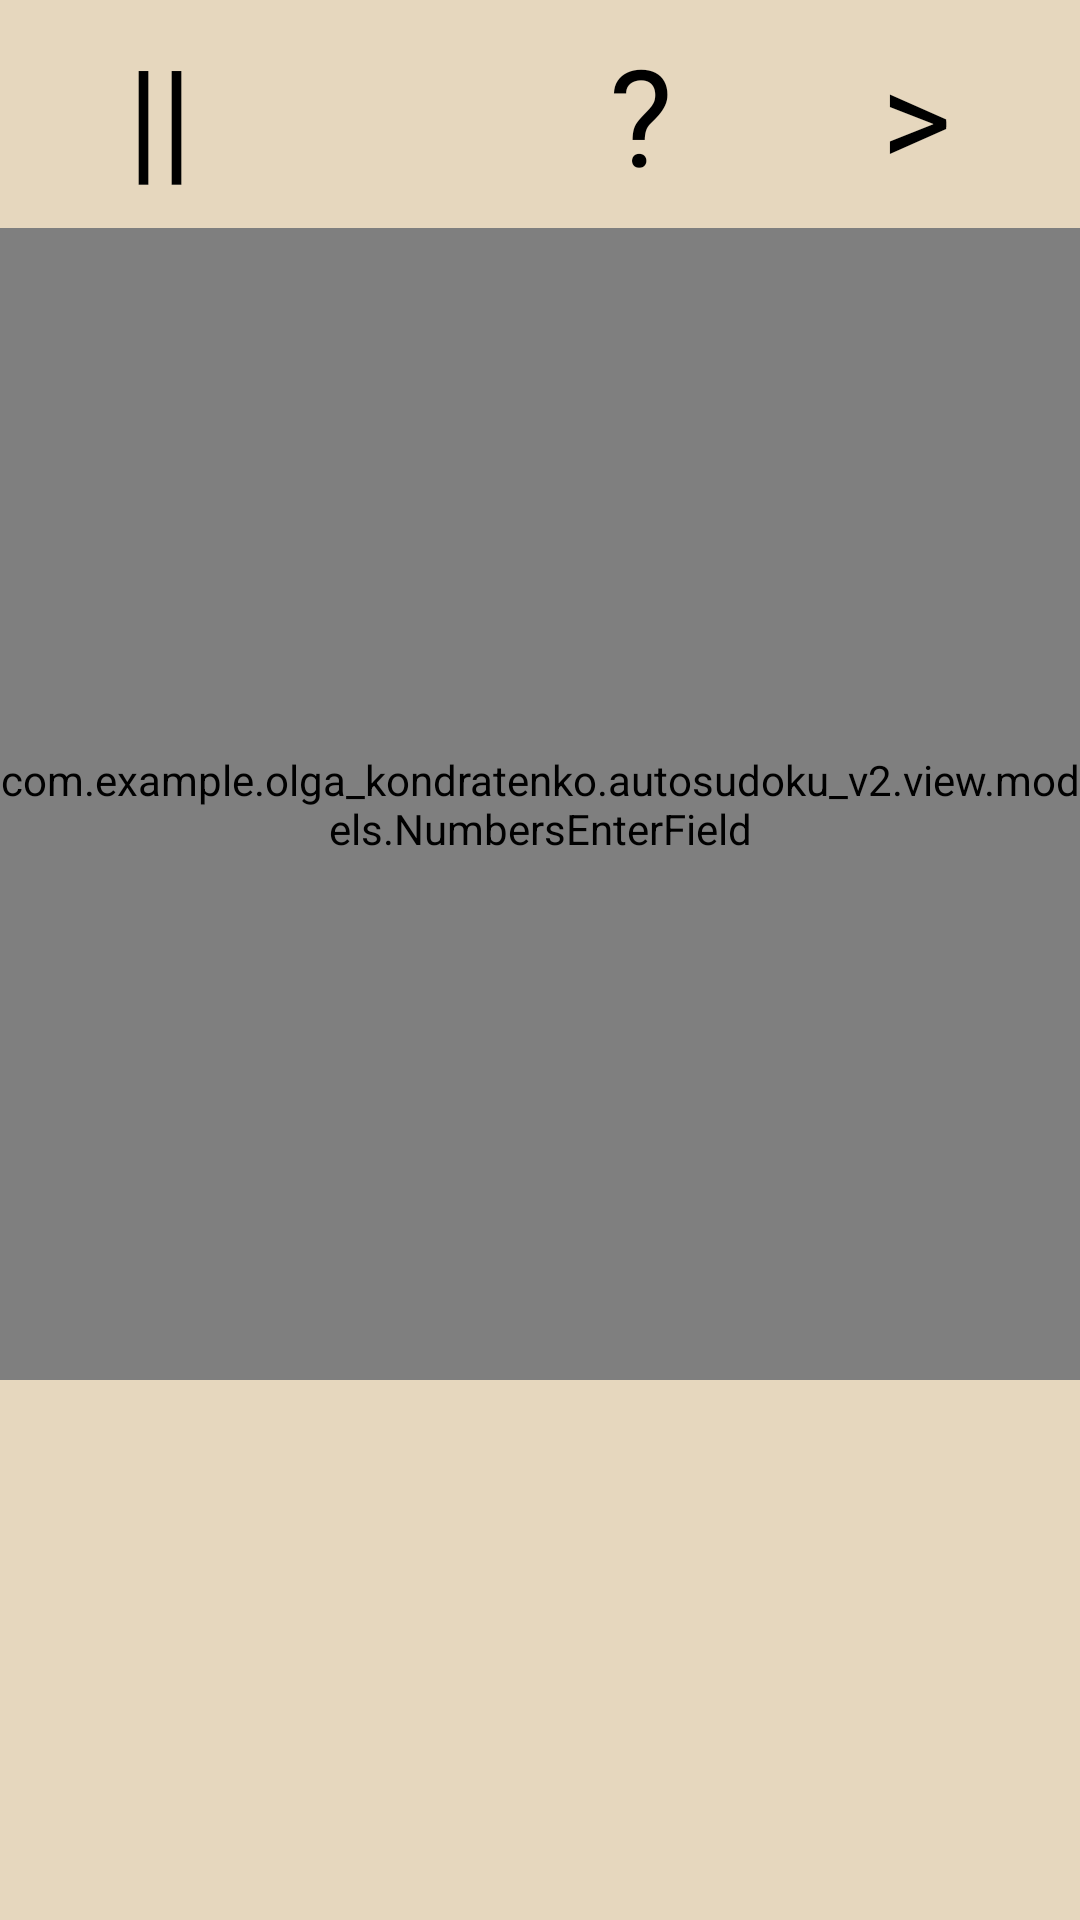

Write the Android layout XML for this screen, with the resource values it uses.
<!-- AndroidManifest.xml: activity theme MainTheme -->
<!-- res/layout/activity_main_field.xml -->
<?xml version="1.0" encoding="utf-8"?>
<android.support.constraint.ConstraintLayout xmlns:android="http://schemas.android.com/apk/res/android"
    xmlns:app="http://schemas.android.com/apk/res-auto"
    xmlns:tools="http://schemas.android.com/tools"
    android:id="@+id/game_field"
    android:layout_width="match_parent"
    android:layout_height="match_parent"
    tools:context="com.example.olga_kondratenko.autosudoku_v2.view.MainFieldActivity">

    <LinearLayout
        android:id="@+id/pre_top"
        android:layout_width="match_parent"
        android:layout_height="wrap_content"
        android:layout_marginStart="8dp"
        android:layout_marginEnd="8dp"
        android:gravity="center"
        android:padding="0dp"
        app:layout_constraintEnd_toEndOf="parent"
        app:layout_constraintStart_toStartOf="parent"
        app:layout_constraintTop_toTopOf="parent">

        <View
            android:id="@+id/emiter_top_left"
            android:layout_width="50dp"
            android:layout_height="1dp"
            android:layout_gravity="start"
            android:padding="0dp" />

        <View
            android:id="@+id/emiter_top_center"
            android:layout_width="50dp"
            android:layout_height="1dp"
            android:layout_gravity="center"
            android:gravity="center_horizontal|center|fill"
            android:showDividers="middle" />

        <View
            android:id="@+id/emiter_top_right"
            android:layout_width="50dp"
            android:layout_height="1dp"
            android:layout_gravity="end" />
    </LinearLayout>

    <LinearLayout
        android:layout_width="match_parent"
        android:layout_height="match_parent"
        android:orientation="vertical"
        app:layout_constraintEnd_toEndOf="parent"
        app:layout_constraintHorizontal_bias="1.0"
        app:layout_constraintStart_toStartOf="parent"
        tools:layout_editor_absoluteY="0dp">

        <LinearLayout
            android:id="@+id/top"
            android:layout_width="match_parent"
            android:layout_height="wrap_content"
            android:layout_marginStart="8dp"
            android:layout_marginTop="8dp"
            android:layout_marginEnd="8dp"
            android:padding="0dp"
            app:layout_constraintEnd_toEndOf="parent"
            app:layout_constraintStart_toStartOf="parent"
            app:layout_constraintTop_toTopOf="parent">

            <Button
                android:id="@+id/pause"
                android:layout_width="wrap_content"
                android:layout_height="wrap_content"
                android:layout_weight="1"
                android:background="@drawable/no_fill"
                android:onClick="openStatistic"
                android:text="||"
                android:textAppearance="@style/TextAppearance.AppCompat.Display2" />

            <TextView
                android:id="@+id/timer"
                android:layout_width="wrap_content"
                android:layout_height="wrap_content"
                android:layout_weight="1"
                android:textSize="24sp" />

            <Button
                android:id="@+id/hint"
                android:layout_width="wrap_content"
                android:layout_height="wrap_content"
                android:layout_weight="1"
                android:background="@drawable/no_fill"
                android:onClick="hintConfirmationShown"
                android:text="?"
                android:textAppearance="@style/TextAppearance.AppCompat.Display2" />

            <Button
                android:id="@+id/proceed"
                android:layout_width="wrap_content"
                android:layout_height="wrap_content"
                android:layout_weight="1"
                android:background="@drawable/no_fill"
                android:text=">"
                android:textAppearance="@style/TextAppearance.AppCompat.Display2" />

        </LinearLayout>

        <LinearLayout
            android:id="@+id/center"
            android:layout_width="wrap_content"
            android:layout_height="wrap_content"
            android:layout_gravity="start"
            android:gravity="center|center_horizontal|center_vertical"
            android:orientation="horizontal"
            android:padding="0dp"
            android:paddingStart="0dp"
            android:paddingLeft="0dp"
            android:paddingTop="0dp"
            android:paddingEnd="0dp"
            android:paddingRight="0dp"
            android:paddingBottom="0dp">

            <ProgressBar
                android:id="@+id/spinner"
                style="?android:attr/progressBarStyle"
                android:layout_width="0dp"
                android:layout_height="0dp"
                android:layout_gravity="start"
                android:layout_margin="0dp"
                android:layout_weight="0"
                android:padding="0dp"
                android:visibility="visible" />

            <com.example.olga_kondratenko.autosudoku_v2.view.models.Field
                android:id="@+id/sudoku_field"
                android:layout_width="match_parent"
                android:layout_height="match_parent"
                android:layout_gravity="start"
                android:layout_marginTop="8dp"
                android:gravity="fill"
                android:paddingLeft="5dp"
                android:paddingTop="5dp"
                android:paddingRight="5dp"
                android:paddingBottom="5dp"
                android:showDividers="middle"
                app:layout_constraintEnd_toEndOf="parent"
                app:layout_constraintHorizontal_bias="0.0"
                app:layout_constraintStart_toStartOf="parent"
                app:layout_constraintTop_toBottomOf="@+id/top">

            </com.example.olga_kondratenko.autosudoku_v2.view.models.Field>
        </LinearLayout>

        <LinearLayout
            android:id="@+id/bottom"
            android:layout_width="match_parent"
            android:layout_height="wrap_content"
            android:gravity="center"
            android:orientation="horizontal">

            <ImageButton
                android:id="@+id/pen"
                android:layout_width="wrap_content"
                android:layout_height="wrap_content"
                android:layout_weight="1"
                android:background="@drawable/set_aura"
                android:scaleType="fitCenter"
                android:src="@drawable/pen" />

            <com.example.olga_kondratenko.autosudoku_v2.view.models.NumbersEnterField
                android:id="@+id/numbersField"
                android:layout_width="wrap_content"
                android:layout_height="match_parent"
                android:gravity="center_horizontal|center|fill"
                android:showDividers="middle"
                app:layout_constraintBottom_toBottomOf="parent"
                app:layout_constraintEnd_toEndOf="parent"
                app:layout_constraintStart_toStartOf="parent">

            </com.example.olga_kondratenko.autosudoku_v2.view.models.NumbersEnterField>

            <ImageButton
                android:id="@+id/pencil"
                android:layout_width="wrap_content"
                android:layout_height="wrap_content"
                android:layout_weight="1"
                android:background="@drawable/no_fill"
                android:scaleType="fitCenter"
                android:src="@drawable/pencil" />

        </LinearLayout>

    </LinearLayout>

</android.support.constraint.ConstraintLayout>
<!-- resources referenced by this layout -->
<resources>
  <!-- drawable pen: png bitmap (drawable, 69011 bytes) -->
  <!-- drawable pencil: png bitmap (drawable, 45246 bytes) -->
  <!-- drawable set_aura (drawable) -->
  <?xml version="1.0" encoding="utf-8"?>
  <shape xmlns:android="http://schemas.android.com/apk/res/android">
      <gradient
          android:type="linear"
          android:startColor="#00ffdd00"
          android:centerColor="#92ffdd00"
          android:endColor="#00ffdd00"></gradient>
  
  </shape>
  <style name="MainTheme" parent="AppTheme">
          <item name="android:colorBackground">@color/backgroundColor</item>
          <item name="android:buttonStyle">@style/ButtonStyle</item>
          <item name="dialogTheme">@style/AlertDialogCustom</item>
      </style>
  <style name="AppTheme" parent="Theme.AppCompat.Light.DarkActionBar">
          
          <item name="colorPrimary">@color/colorPrimary</item>
          <item name="colorPrimaryDark">@color/colorPrimaryDark</item>
          <item name="colorAccent">@color/colorAccent</item>
      </style>
  <color name="backgroundColor">#E6D7BE</color>
  <style name="ButtonStyle" parent="@android:style/Widget.Button">
          <item name="android:background">@drawable/button</item>
      </style>
  <style name="AlertDialogCustom" parent="@android:style/Theme.Dialog">
          <item name="android:buttonStyle">@style/ButtonStyle</item>
          <item name="android:colorBackground">@color/backgroundColor</item>
      </style>
  <color name="colorPrimary">#3F51B5</color>
  <color name="colorPrimaryDark">#303F9F</color>
  <color name="colorAccent">#612003</color>
  <!-- drawable button (drawable) -->
  <?xml version="1.0" encoding="utf-8"?>
  <layer-list xmlns:android="http://schemas.android.com/apk/res/android">
  
      
      <item>
          <shape android:shape="rectangle">
              <size android:width="200dp" android:height="200dp" />
              <gradient android:angle="90" android:startColor="@color/buttosColor" android:endColor="#E6D7BE" />
          </shape>
      </item>
      
      <item android:drawable="@drawable/gold" android:top="0dp" android:left="0dp" android:right="2dp" android:bottom="2dp">
          <shape android:shape="rectangle">
          </shape>
      </item>
  
  </layer-list>
  <color name="buttosColor">#6F6A52</color>
  <!-- drawable gold: jpg bitmap (drawable, 123393 bytes) -->
</resources>
